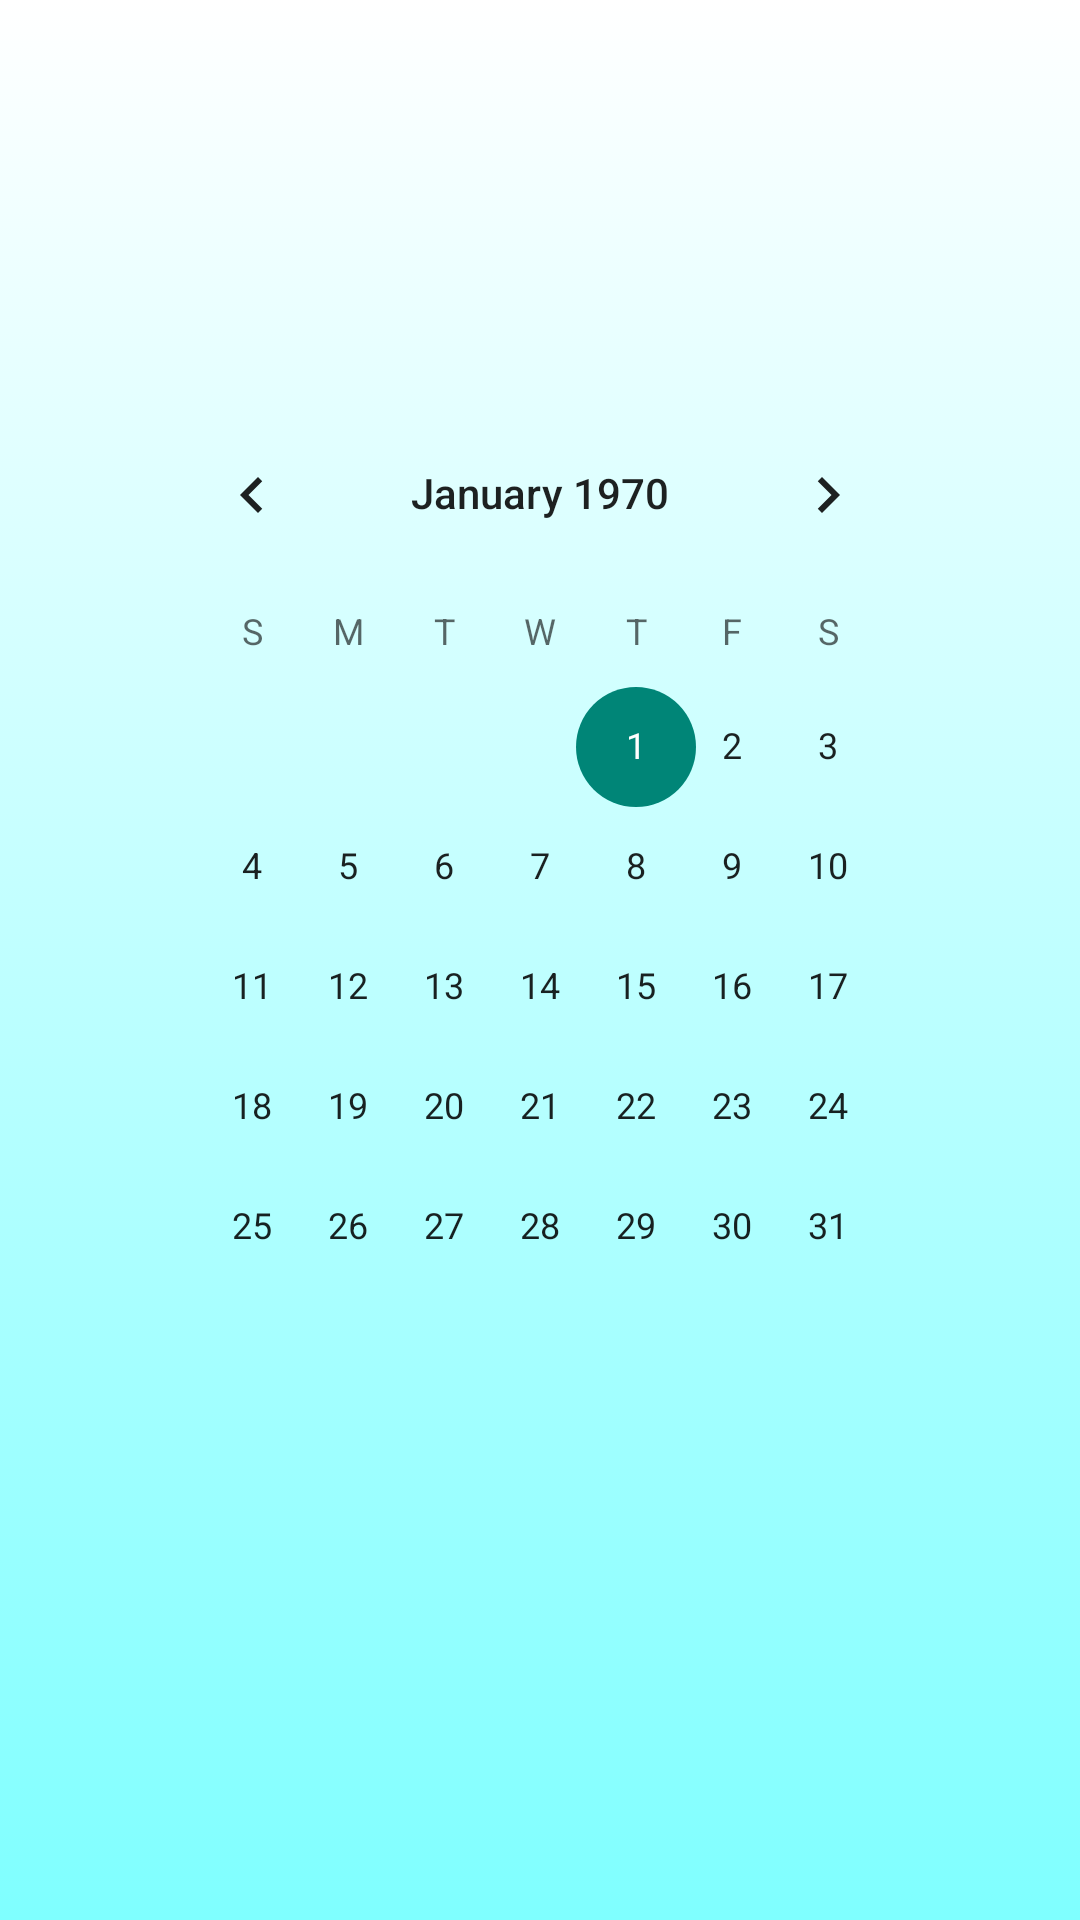

Android layout source for this screen:
<!-- AndroidManifest.xml: application theme Theme.AppCompat.Light.NoActionBar -->
<!-- res/layout/activity_estadisticas_trainning_days.xml -->
<?xml version="1.0" encoding="utf-8"?>
<LinearLayout xmlns:android="http://schemas.android.com/apk/res/android"
    xmlns:app="http://schemas.android.com/apk/res-auto"
    android:orientation="vertical"
    android:layout_width="match_parent"
    android:layout_height="match_parent"
    android:background="@drawable/gradient_background"
    android:padding="48dp">

    <ImageView
        android:id="@+id/settings"
        android:layout_width="33dp"
        android:layout_height="33dp"
        android:layout_gravity="right"
        app:srcCompat="@drawable/icon_settings"/>

    <View
        android:id="@+id/divider_top"
        android:layout_width="match_parent"
        android:layout_height="50dp" />

    <CalendarView
        android:id="@+id/calendarView"
        android:layout_width="match_parent"
        android:layout_height="wrap_content" />
</LinearLayout>
<!-- resources referenced by this layout -->
<resources>
  <!-- drawable gradient_background (drawable) -->
  <?xml version="1.0" encoding="utf-8"?>
  <selector xmlns:android="http://schemas.android.com/apk/res/android">
      <item>
          <shape>
              <gradient
                  android:startColor="@color/colorBackgroundStart"
                  android:endColor="@color/colorBackgroundEnd"
                  android:angle="270"/>
          </shape>
      </item>
  </selector>
  <color name="colorBackgroundStart">#FFFFFF</color>
  <color name="colorBackgroundEnd">#7FFFFF</color>
</resources>
